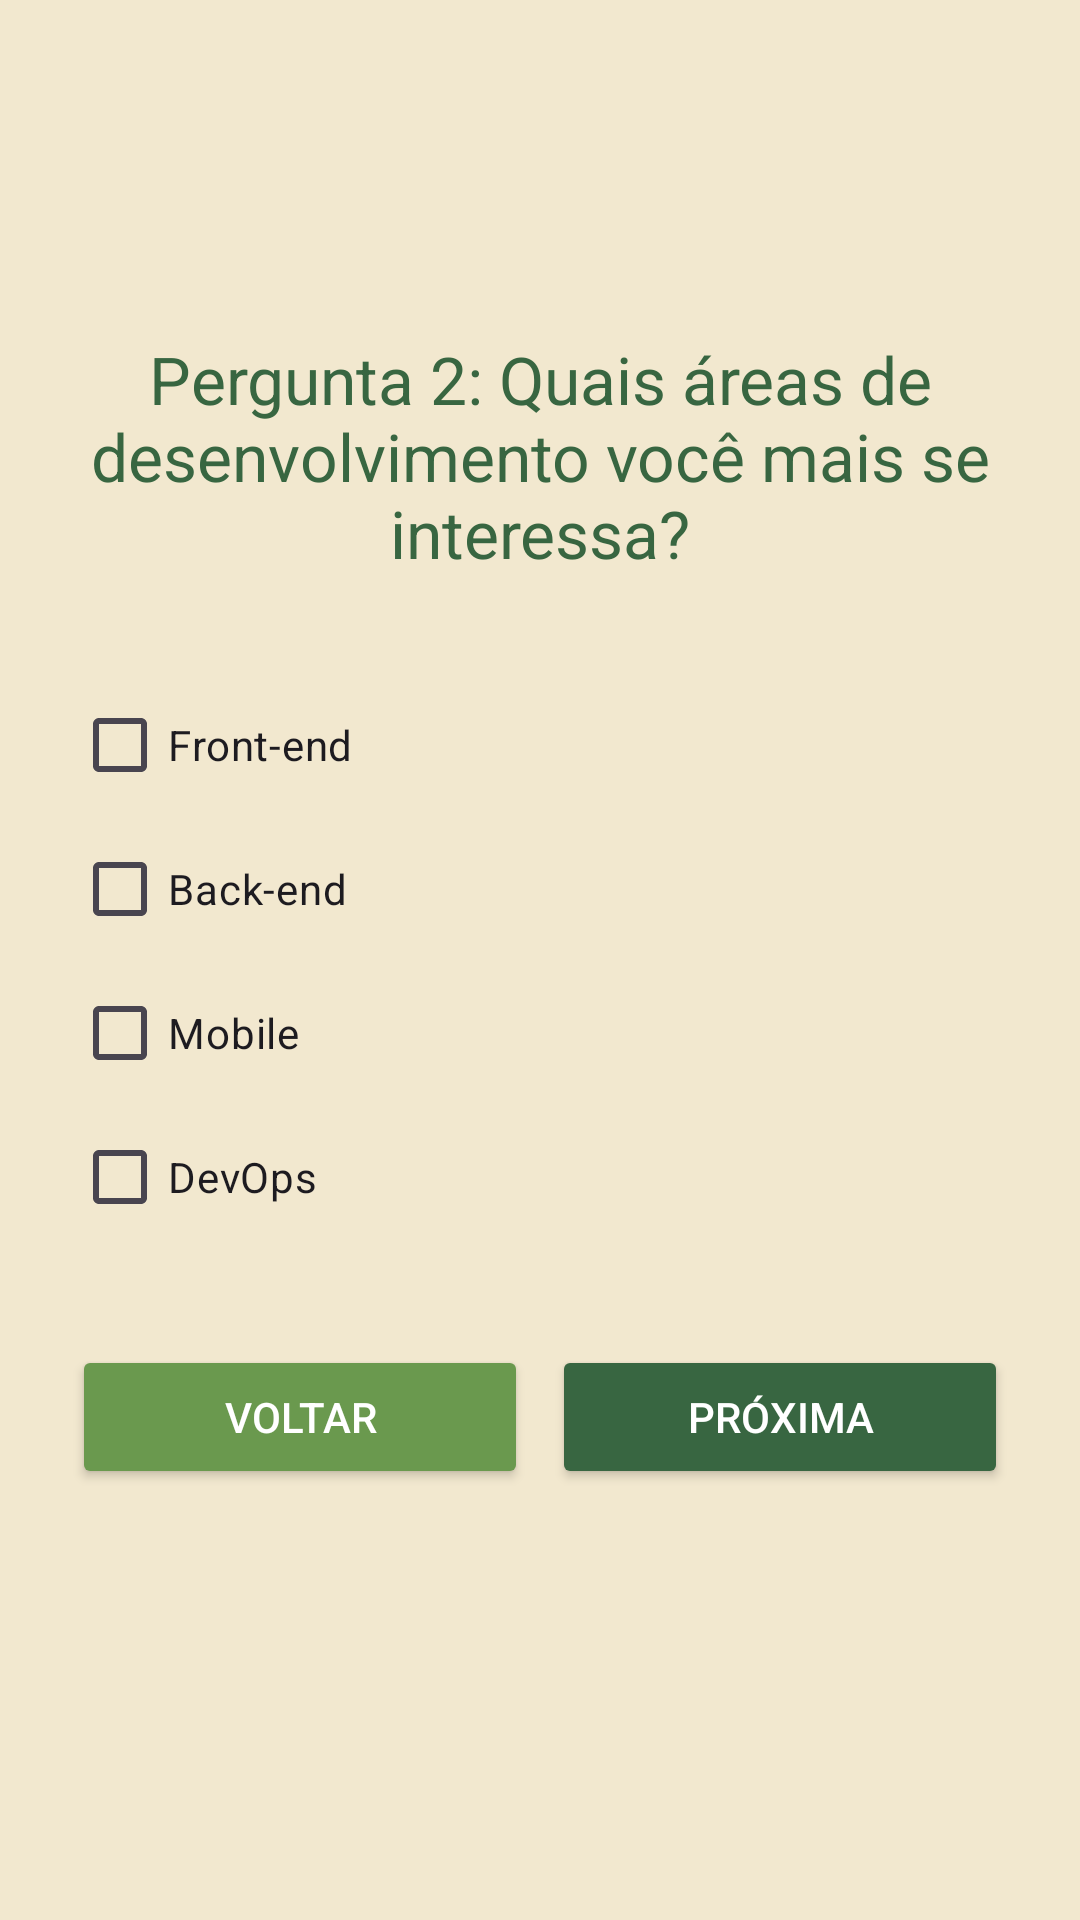

Layout XML and referenced resources for this Android screen:
<!-- AndroidManifest.xml: application theme Theme.Ibmecdevmobileap2 -->
<!-- res/layout/activity_question2.xml -->
<?xml version="1.0" encoding="utf-8"?>
<LinearLayout xmlns:android="http://schemas.android.com/apk/res/android"
    android:layout_width="match_parent"
    android:layout_height="match_parent"
    android:orientation="vertical"
    android:gravity="center"
    android:padding="24dp"
    android:background="@color/light_gray">

    <TextView
        android:layout_width="wrap_content"
        android:layout_height="wrap_content"
        android:text="Pergunta 2: Quais áreas de desenvolvimento você mais se interessa?"
        android:textSize="22sp"
        android:textColor="@color/green_dark"
        android:textAlignment="center"
        android:layout_marginBottom="32dp"/>

    <CheckBox
        android:id="@+id/option1_q2"
        android:layout_width="match_parent"
        android:layout_height="wrap_content"
        android:text="Front-end"
        android:buttonTint="@color/green_dark"/>

    <CheckBox
        android:id="@+id/option2_q2"
        android:layout_width="match_parent"
        android:layout_height="wrap_content"
        android:text="Back-end"
        android:buttonTint="@color/green_dark"/>

    <CheckBox
        android:id="@+id/option3_q2"
        android:layout_width="match_parent"
        android:layout_height="wrap_content"
        android:text="Mobile"
        android:buttonTint="@color/green_dark"/>

    <CheckBox
        android:id="@+id/option4_q2"
        android:layout_width="match_parent"
        android:layout_height="wrap_content"
        android:text="DevOps"
        android:buttonTint="@color/green_dark"/>

    <LinearLayout
        android:layout_width="match_parent"
        android:layout_height="wrap_content"
        android:orientation="horizontal"
        android:layout_marginTop="32dp">

        <Button
            android:id="@+id/back_button_q2"
            android:layout_width="0dp"
            android:layout_height="wrap_content"
            android:layout_weight="1"
            android:text="Voltar"
            android:backgroundTint="@color/green_medium"
            android:textColor="@color/white"
            android:layout_marginEnd="8dp"/>

        <Button
            android:id="@+id/next_button_q2"
            android:layout_width="0dp"
            android:layout_height="wrap_content"
            android:layout_weight="1"
            android:text="Próxima"
            android:backgroundTint="@color/green_dark"
            android:textColor="@color/white"/>

    </LinearLayout>

    <FrameLayout
        android:id="@+id/restart_fragment_container_q2"
        android:layout_width="match_parent"
        android:layout_height="wrap_content"
        android:layout_marginTop="32dp"/>

</LinearLayout>
<!-- resources referenced by this layout -->
<resources>
  <color name="green_dark">#386641</color>
  <color name="green_medium">#6A994E</color>
  <color name="light_gray">#F2E8CF</color>
  <color name="white">#FFFFFF</color>
  <style name="Theme.Ibmecdevmobileap2" parent="Base.Theme.Ibmecdevmobileap2" />
  <style name="Base.Theme.Ibmecdevmobileap2" parent="Theme.Material3.DayNight.NoActionBar">
          
          <item name="colorPrimary">@color/green_dark</item>
          <item name="colorPrimaryVariant">@color/green_medium</item>
          <item name="colorOnPrimary">@color/white</item>
          
          <item name="colorSecondary">@color/green_light</item>
          <item name="colorSecondaryVariant">@color/green_medium</item>
          <item name="colorOnSecondary">@color/black</item>
          
          <item name="android:statusBarColor">?attr/colorPrimaryVariant</item>
          
          <item name="android:windowBackground">@color/light_gray</item>
      </style>
  <color name="green_light">#A7C957</color>
  <color name="black">#000000</color>
</resources>
